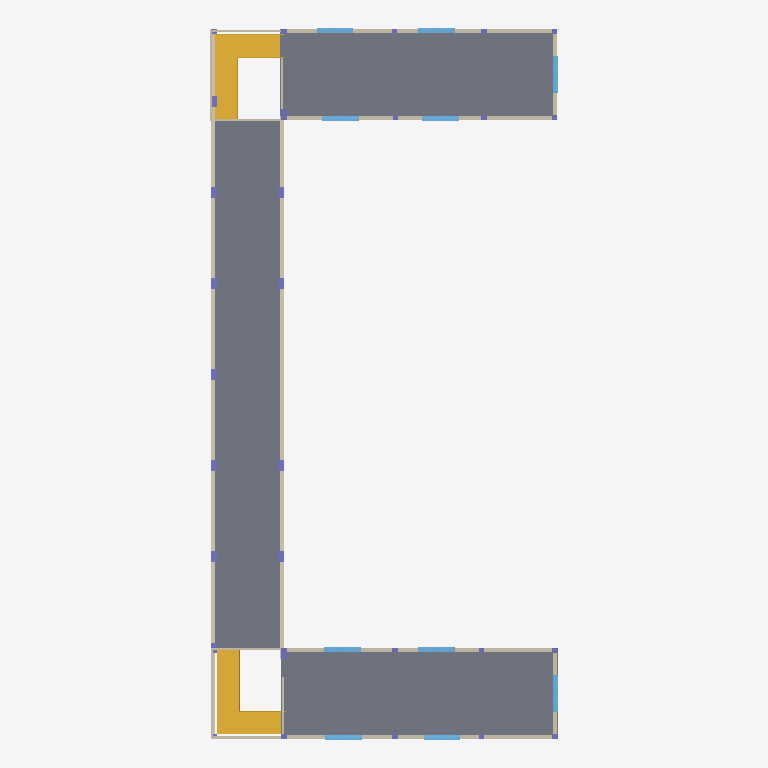
Plan cut of the same IFC building model at storey '2. OG' (level 8.80 m, cut at 10.20 m), seen from above with north up, elements coloured by IFC class: 19 columns (violet), 16 walls (beige), 10 windows (light blue), 5 slabs (grey), 2 stairs (yellow). Cut surfaces are drawn darker.
Extent 19.1 m × 39.1 m × 13.4 m (x, y, z). Storeys (5): UG at -4.40 m; EG at 0.00 m; 1. OG at 4.40 m; 2. OG at 8.80 m; 3. OG at 13.20 m. Elements (118): 44 IfcWindow, 29 IfcColumn, 20 IfcWall, 13 IfcSlab, 8 IfcDoor, 4 IfcStair.

HEADER;
FILE_DESCRIPTION(('Redacted'),'2;1');
FILE_NAME('9','2025-06-13T22:20:19+01:00',('User_9'),('Organization_9'),'Redacted','Redacted','Authorized_9');
FILE_SCHEMA(('IFC4'));
ENDSEC;
DATA;
#27=IFCPROJECT('39Q8k8enj9gwsnSmoqqmHv',#18,'Project_9','Redacted','AnonymizedSubmission','Anonymous Project 9','Projektstatus',(#22),#6716);
#54=IFCSITE('39Q8k8enj9gwsnSmoqqmHx',#18,'Default',$,$,#53,$,$,.ELEMENT.,(48,8,20,852966),(11,34,48,669204),0.0,$,$);
#32=IFCBUILDING('39Q8k8enj9gwsnSmoqqmHu',#18,'Building_9',$,$,#30,$,'Building_9',.ELEMENT.,$,$,#31);
#36=IFCBUILDINGSTOREY('1nC356ilb3OeWYbP_o7Kqi',#18,'UG',$,'Level:Ebene',#35,$,'UG',.ELEMENT.,-4.4);
#39=IFCBUILDINGSTOREY('13LV5dTeP3CAox54x56C1Z',#18,'EG',$,'Level:Ebene',#38,$,'EG',.ELEMENT.,0.0);
#43=IFCBUILDINGSTOREY('0kWfSd9l1F5hqE2TIsDduT',#18,'1. OG',$,'Level:Ebene',#42,$,'1. OG',.ELEMENT.,4.4);
#47=IFCBUILDINGSTOREY('3N$RrPsovAHgl0embh8NAI',#18,'2. OG',$,'Level:Ebene',#46,$,'2. OG',.ELEMENT.,8.8);
#51=IFCBUILDINGSTOREY('1nC356ilb3OeWYbP_o7K_W',#18,'3. OG',$,'Level:Ebene',#50,$,'3. OG',.ELEMENT.,13.2);
#2001=IFCSLAB('04sjR4dpb6DOsPr6RR1X6i',#18,'Floor:STB 20.0:496790',$,'Floor:STB 20.0',#1988,#2000,'496790',.FLOOR.);
#1979=IFCSLAB('04sjR4dpb6DOsPr6RR1X5P',#18,'Floor:STB 20.0:496739',$,'Floor:STB 20.0',#1966,#1978,'496739',.FLOOR.);
#1957=IFCSLAB('04sjR4dpb6DOsPr6RR1X5f',#18,'Floor:STB 20.0:496723',$,'Floor:STB 20.0',#1944,#1956,'496723',.FLOOR.);
#1251=IFCSTAIR('3WTFZLIDfCSgicLndgDPRB',#18,'Assembled Stair:Stair:493210',$,'Assembled Stair:Stahl - Stufen Holz',#1250,$,'493210',.NOTDEFINED.);
#2011=IFCSTAIR('04sjR4dpb6DOsPr6RR1X7L',#18,'Assembled Stair:Stair:496879',$,'Assembled Stair:Stahl - Stufen Holz',#2010,$,'496879',.NOTDEFINED.);
#772=IFCWALL('2q2CBrfQTCKPY0zxCdZwi6',#18,'Basic Wall:Standard 20.0:481401',$,'Basic Wall:Standard 20.0',#701,#771,'481401',.NOTDEFINED.);
#991=IFCWALL('2q2CBrfQTCKPY0zxCdZwvd',#18,'Basic Wall:Standard 20.0:482584',$,'Basic Wall:Standard 20.0',#915,#990,'482584',.NOTDEFINED.);
#2336=IFCSLAB('23kYANCvvy1D9q8zTICGVw',#18,'Floor:STB 20.0:498593:2',$,'Floor:STB 20.0',#2328,#2327,'498593',.FLOOR.);
#2335=IFCSLAB('04sjR4dpb6DOsPr6RR1XwR',#18,'Floor:STB 20.0:498593',$,'Floor:STB 20.0',#2308,#2318,'498593',.FLOOR.);
#1046=IFCWALL('2q2CBrfQTCKPY0zxCdZv9b',#18,'Basic Wall:Standard 20.0:483610',$,'Basic Wall:Standard 20.0',#1001,#1045,'483610',.NOTDEFINED.);
#1121=IFCWALL('2q2CBrfQTCKPY0zxCdZv31',#18,'Basic Wall:Standard 20.0:484286',$,'Basic Wall:Standard 20.0',#1056,#1120,'484286',.NOTDEFINED.);
#691=IFCWALL('2q2CBrfQTCKPY0zxCdZwHh',#18,'Basic Wall:Standard 20.0:481044',$,'Basic Wall:Standard 20.0',#646,#690,'481044',.NOTDEFINED.);
#905=IFCWALL('2q2CBrfQTCKPY0zxCdZwyU',#18,'Basic Wall:Standard 20.0:482401',$,'Basic Wall:Standard 20.0',#842,#904,'482401',.NOTDEFINED.);
#2531=IFCWALL('20LeAmtxjFagTYkRE7cuxp',#18,'Basic Wall:Glas Wall:499755',$,'Basic Wall:Glas Wall',#2510,#2530,'499755',.NOTDEFINED.);
#4806=IFCWINDOW('20LeAmtxjFagTYkRE7cvtb',#18,'Fenster 2-flg - Variabel:Fenster 2-flg - Variabel:504637',$,'Fenster 2-flg - Variabel:Fenster 2-flg - Variabel',#6210,#4802,'504637',1.26,2.01,.WINDOW.,.NOTDEFINED.,$);
#4822=IFCWINDOW('20LeAmtxjFagTYkRE7cvsc',#18,'Fenster 2-flg - Variabel:Fenster 2-flg - Variabel:504702',$,'Fenster 2-flg - Variabel:Fenster 2-flg - Variabel',#6226,#4818,'504702',1.26,2.01,.WINDOW.,.NOTDEFINED.,$);
#4838=IFCWINDOW('20LeAmtxjFagTYkRE7cvqL',#18,'Fenster 2-flg - Variabel:Fenster 2-flg - Variabel:504781',$,'Fenster 2-flg - Variabel:Fenster 2-flg - Variabel',#6636,#4834,'504781',1.26,2.01,.WINDOW.,.NOTDEFINED.,$);
#4870=IFCWINDOW('20LeAmtxjFagTYkRE7cvg5',#18,'Fenster 2-flg - Variabel:Fenster 2-flg - Variabel:504925',$,'Fenster 2-flg - Variabel:Fenster 2-flg - Variabel',#6131,#4866,'504925',1.26,2.01,.WINDOW.,.NOTDEFINED.,$);
#4902=IFCWINDOW('20LeAmtxjFagTYkRE7cvlT',#18,'Fenster 2-flg - Variabel:Fenster 2-flg - Variabel:505093',$,'Fenster 2-flg - Variabel:Fenster 2-flg - Variabel',#6448,#4898,'505093',1.26,2.01,.WINDOW.,.NOTDEFINED.,$);
#4886=IFCWINDOW('20LeAmtxjFagTYkRE7cvfu',#18,'Fenster 2-flg - Variabel:Fenster 2-flg - Variabel:504992',$,'Fenster 2-flg - Variabel:Fenster 2-flg - Variabel',#5923,#4882,'504992',1.26,2.01,.WINDOW.,.NOTDEFINED.,$);
#4918=IFCWINDOW('20LeAmtxjFagTYkRE7cvkS',#18,'Fenster 2-flg - Variabel:Fenster 2-flg - Variabel:505156',$,'Fenster 2-flg - Variabel:Fenster 2-flg - Variabel',#6668,#4914,'505156',1.26,2.01,.WINDOW.,.NOTDEFINED.,$);
#4950=IFCWINDOW('20LeAmtxjFagTYkRE7cvjy',#18,'Fenster 2-flg - Variabel:Fenster 2-flg - Variabel:505252',$,'Fenster 2-flg - Variabel:Fenster 2-flg - Variabel',#6684,#4946,'505252',1.26,2.01,.WINDOW.,.NOTDEFINED.,$);
#4854=IFCWINDOW('20LeAmtxjFagTYkRE7cvqm',#18,'Fenster 2-flg - Variabel:Fenster 2-flg - Variabel:504808',$,'Fenster 2-flg - Variabel:Fenster 2-flg - Variabel',#6652,#4850,'504808',1.26,2.01,.WINDOW.,.NOTDEFINED.,$);
#4934=IFCWINDOW('20LeAmtxjFagTYkRE7cvkX',#18,'Fenster 2-flg - Variabel:Fenster 2-flg - Variabel:505209',$,'Fenster 2-flg - Variabel:Fenster 2-flg - Variabel',#6464,#4930,'505209',1.26,2.01,.WINDOW.,.NOTDEFINED.,$);
#2411=IFCWALL('20LeAmtxjFagTYkRE7cxDJ',#18,'Basic Wall:Glas Wall:499083',$,'Basic Wall:Glas Wall',#2399,#2410,'499083',.NOTDEFINED.);
#2500=IFCWALL('20LeAmtxjFagTYkRE7cuxo',#18,'Basic Wall:Glas Wall:499754',$,'Basic Wall:Glas Wall',#2488,#2499,'499754',.NOTDEFINED.);
#628=IFCWALL('2q2CBrfQTCKPY0zxCdZwK$',#18,'Basic Wall:Standard 20.0:480832',$,'Basic Wall:Standard 20.0',#576,#627,'480832',.NOTDEFINED.);
#832=IFCWALL('2q2CBrfQTCKPY0zxCdZwYz',#18,'Basic Wall:Standard 20.0:482242',$,'Basic Wall:Standard 20.0',#783,#831,'482242',.NOTDEFINED.);
#2375=IFCWALL('20LeAmtxjFagTYkRE7cxF1',#18,'Basic Wall:Glas Wall:498969',$,'Basic Wall:Glas Wall',#2353,#2374,'498969',.NOTDEFINED.);
#2478=IFCWALL('20LeAmtxjFagTYkRE7cuxn',#18,'Basic Wall:Glas Wall:499753',$,'Basic Wall:Glas Wall',#2466,#2477,'499753',.NOTDEFINED.);
#2433=IFCWALL('20LeAmtxjFagTYkRE7cxCC',#18,'Basic Wall:Glas Wall:499156',$,'Basic Wall:Glas Wall',#2421,#2432,'499156',.NOTDEFINED.);
#2553=IFCWALL('20LeAmtxjFagTYkRE7cuxq',#18,'Basic Wall:Glas Wall:499756',$,'Basic Wall:Glas Wall',#2541,#2552,'499756',.NOTDEFINED.);
#2456=IFCWALL('20LeAmtxjFagTYkRE7cx1x',#18,'Basic Wall:Glas Wall:499363',$,'Basic Wall:Glas Wall',#2443,#2455,'499363',.NOTDEFINED.);
#215=IFCCOLUMN('2q2CBrfQTCKPY0zxCdZyrD',#18,'STB Stütze - rechteckig:BETON 30X60:474674',$,'STB Stütze - rechteckig:BETON 30X60',#214,#211,'474674',.COLUMN.);
#257=IFCCOLUMN('2q2CBrfQTCKPY0zxCdZynE',#18,'STB Stütze - rechteckig:BETON 30X60:474929',$,'STB Stütze - rechteckig:BETON 30X60',#256,#253,'474929',.COLUMN.);
#272=IFCCOLUMN('2q2CBrfQTCKPY0zxCdZxDw',#18,'STB Stütze - rechteckig:BETON 30X60:475141',$,'STB Stütze - rechteckig:BETON 30X60',#271,#268,'475141',.COLUMN.);
#300=IFCCOLUMN('2q2CBrfQTCKPY0zxCdZx97',#18,'STB Stütze - rechteckig:BETON 30X60:475448',$,'STB Stütze - rechteckig:BETON 30X60',#299,#296,'475448',.COLUMN.);
#286=IFCCOLUMN('2q2CBrfQTCKPY0zxCdZxEL',#18,'STB Stütze - rechteckig:BETON 30X60:475370',$,'STB Stütze - rechteckig:BETON 30X60',#285,#282,'475370',.COLUMN.);
#314=IFCCOLUMN('2q2CBrfQTCKPY0zxCdZx6h',#18,'STB Stütze - rechteckig:BETON 30X60:475860',$,'STB Stütze - rechteckig:BETON 30X60',#313,#310,'475860',.COLUMN.);
#328=IFCCOLUMN('2q2CBrfQTCKPY0zxCdZx6V',#18,'STB Stütze - rechteckig:BETON 30X60:475872',$,'STB Stütze - rechteckig:BETON 30X60',#327,#324,'475872',.COLUMN.);
#356=IFCCOLUMN('2q2CBrfQTCKPY0zxCdZx6K',#18,'STB Stütze - rechteckig:BETON 30X60:475883',$,'STB Stütze - rechteckig:BETON 30X60',#355,#352,'475883',.COLUMN.);
#342=IFCCOLUMN('2q2CBrfQTCKPY0zxCdZx6U',#18,'STB Stütze - rechteckig:BETON 30X60:475873',$,'STB Stütze - rechteckig:BETON 30X60',#341,#338,'475873',.COLUMN.);
#384=IFCCOLUMN('2q2CBrfQTCKPY0zxCdZx69',#18,'STB Stütze - rechteckig:BETON 30X60:475894',$,'STB Stütze - rechteckig:BETON 30X60',#383,#380,'475894',.COLUMN.);
#370=IFCCOLUMN('2q2CBrfQTCKPY0zxCdZx6J',#18,'STB Stütze - rechteckig:BETON 30X60:475884',$,'STB Stütze - rechteckig:BETON 30X60',#369,#366,'475884',.COLUMN.);
#398=IFCCOLUMN('2q2CBrfQTCKPY0zxCdZx68',#18,'STB Stütze - rechteckig:BETON 30X60:475895',$,'STB Stütze - rechteckig:BETON 30X60',#397,#394,'475895',.COLUMN.);
#231=IFCCOLUMN('2q2CBrfQTCKPY0zxCdZysk',#18,'STB Stütze - rechteckig:BETON 30X60:474833',$,'STB Stütze - rechteckig:BETON 30X60',#230,#227,'474833',.COLUMN.);
#160=IFCCOLUMN('2q2CBrfQTCKPY0zxCdZyWE',#18,'STB Stütze - rechteckig:BETON 30X30:473969',$,'STB Stütze - rechteckig:BETON 30X30',#159,#156,'473969',.COLUMN.);
#175=IFCCOLUMN('2q2CBrfQTCKPY0zxCdZyuE',#18,'STB Stütze - rechteckig:BETON 30X30:474481',$,'STB Stütze - rechteckig:BETON 30X30',#174,#171,'474481',.COLUMN.);
#426=IFCCOLUMN('2q2CBrfQTCKPY0zxCdZxSj',#18,'STB Stütze - rechteckig:BETON 30X30:476242',$,'STB Stütze - rechteckig:BETON 30X30',#425,#422,'476242',.COLUMN.);
#468=IFCCOLUMN('2q2CBrfQTCKPY0zxCdZxLC',#18,'STB Stütze - rechteckig:BETON 30X30:476723',$,'STB Stütze - rechteckig:BETON 30X30',#467,#464,'476723',.COLUMN.);
#524=IFCCOLUMN('2q2CBrfQTCKPY0zxCdZxKQ',#18,'STB Stütze - rechteckig:BETON 30X30:476773',$,'STB Stütze - rechteckig:BETON 30X30',#523,#520,'476773',.COLUMN.);
#538=IFCCOLUMN('2q2CBrfQTCKPY0zxCdZxNl',#18,'STB Stütze - rechteckig:BETON 30X30:476816',$,'STB Stütze - rechteckig:BETON 30X30',#537,#534,'476816',.COLUMN.);
ENDSEC;
